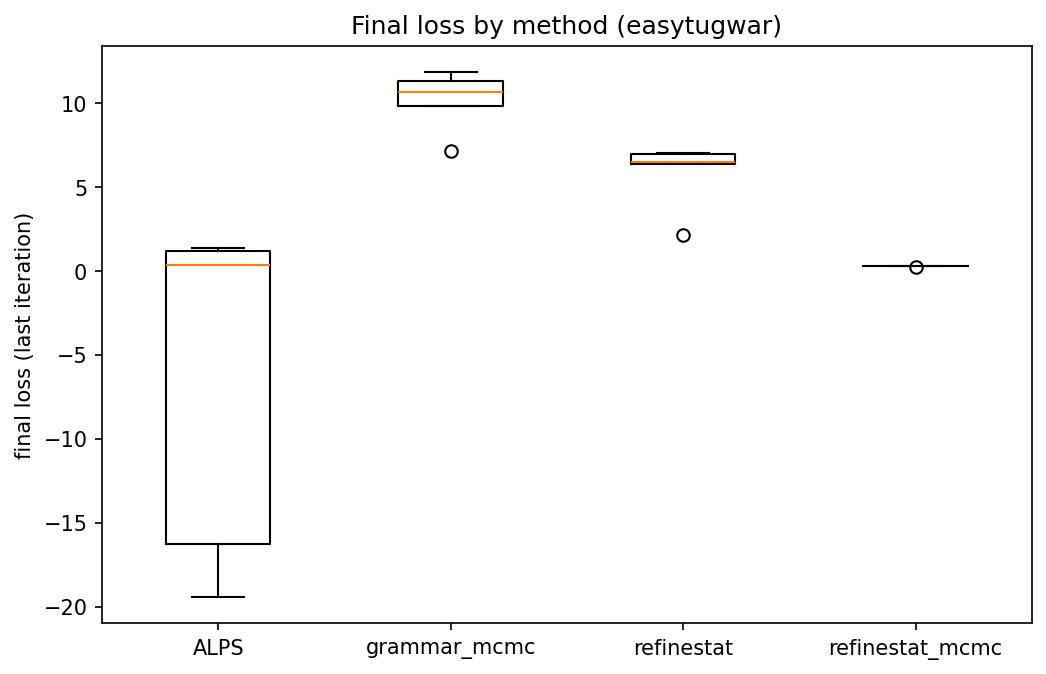

The file beside this chart, header and first rows:
ALPS, grammar_mcmc, refinestat, refinestat_mcmc
1.159, 11.84, 6.941, inf
-19.43, 11.28, 7.027, 12.09
1.369, 10.63, 2.164, 0.2524
0.3711, 7.127, 6.471, 0.3176
-16.27, 9.794, 6.368, inf
